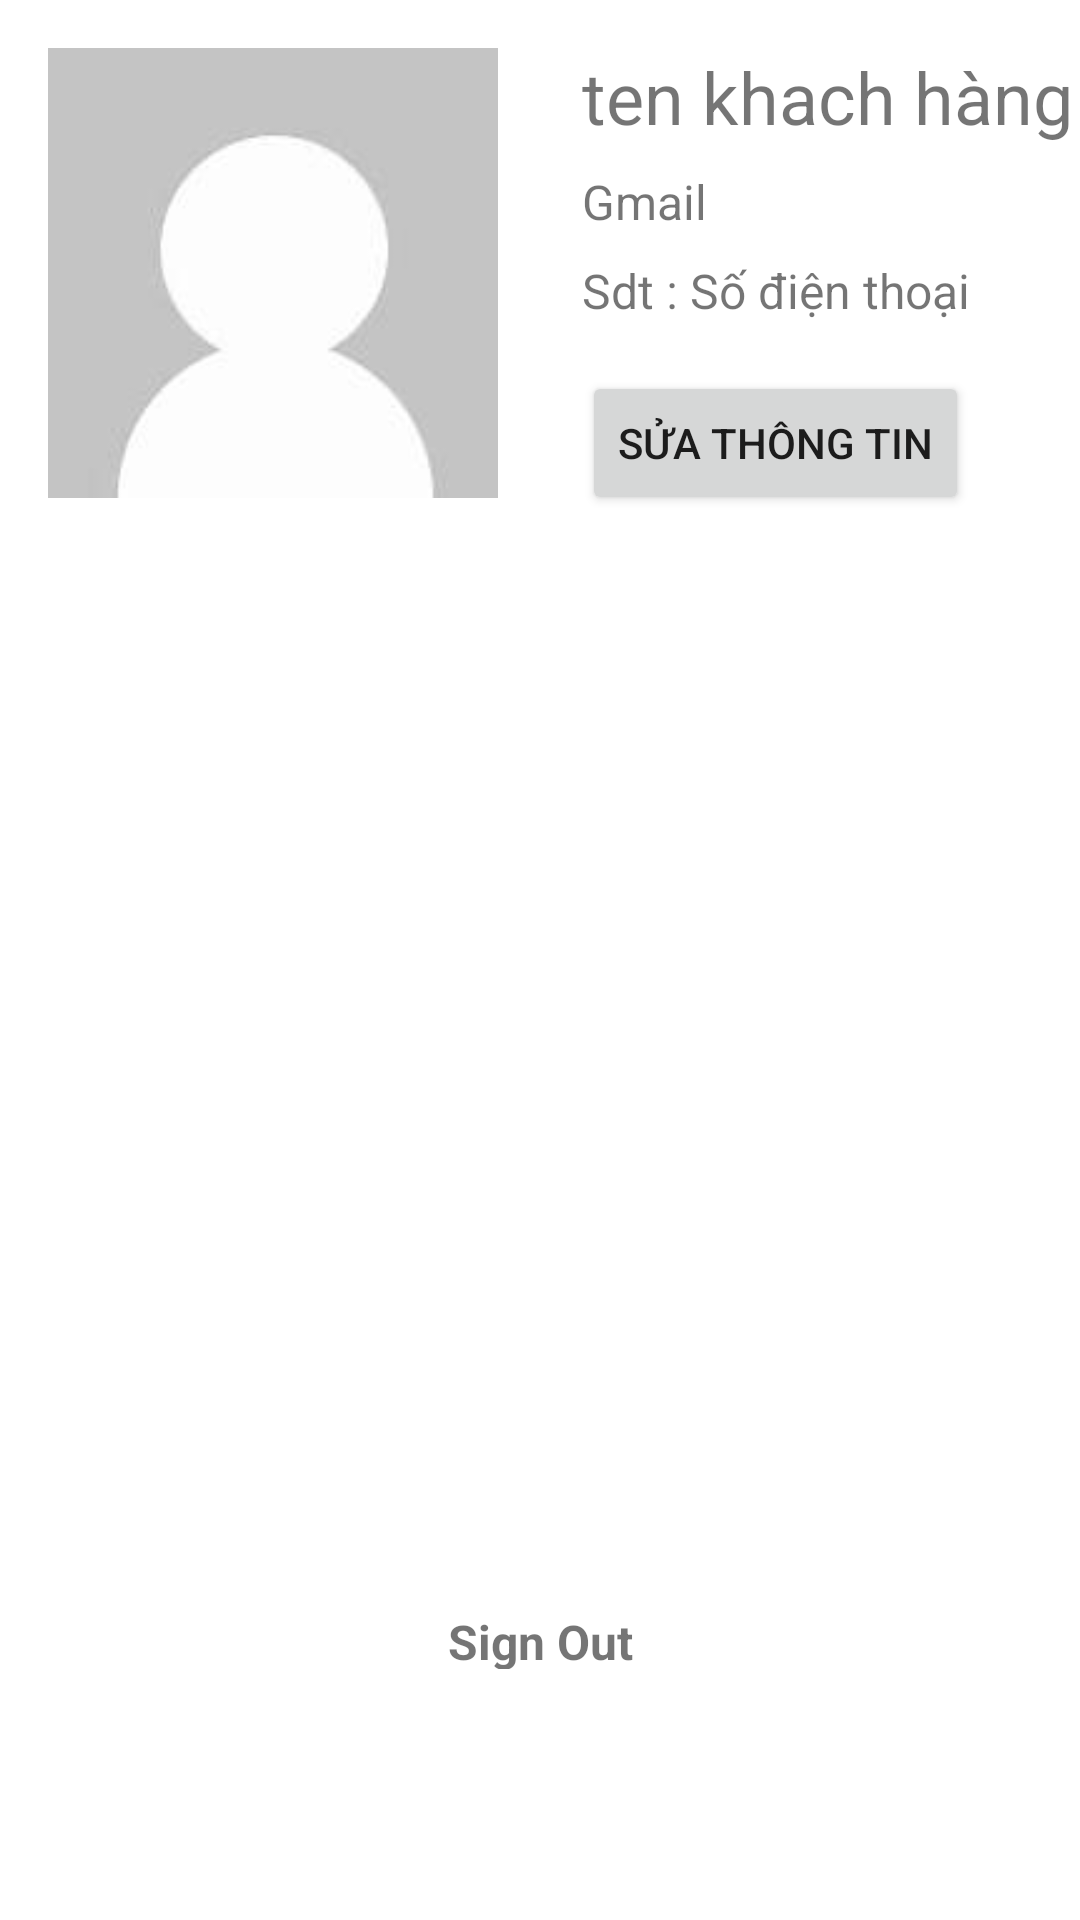

Layout XML and referenced resources for this Android screen:
<!-- AndroidManifest.xml: application theme Theme.Cmpm -->
<!-- res/layout/fragment_info.xml -->
<?xml version="1.0" encoding="utf-8"?>
<androidx.constraintlayout.widget.ConstraintLayout xmlns:android="http://schemas.android.com/apk/res/android"
    xmlns:app="http://schemas.android.com/apk/res-auto"
    xmlns:tools="http://schemas.android.com/tools"
    android:id="@+id/info"
    android:layout_width="match_parent"
    android:layout_height="match_parent"
    tools:context=".Fragment.InfoFragment">

    <androidx.constraintlayout.widget.ConstraintLayout
        android:layout_width="match_parent"
        android:layout_height="200dp"
        app:layout_constraintEnd_toEndOf="parent"
        app:layout_constraintStart_toStartOf="parent"
        app:layout_constraintTop_toTopOf="parent" >

        <Button
            android:id="@+id/btnSuaThongTin"
            android:layout_width="wrap_content"
            android:layout_height="wrap_content"
            android:layout_marginStart="28dp"
            android:layout_marginTop="16dp"
            android:clickable="true"
            android:text="Sửa thông tin"
            android:drawableRight="@drawable/baseline_mode_edit_24"
            app:layout_constraintStart_toEndOf="@+id/imageView2"
            app:layout_constraintTop_toBottomOf="@+id/tvSDT" />


        <ImageView
            android:id="@+id/imageView2"
            android:layout_width="150dp"
            android:layout_height="150dp"
            android:layout_marginStart="16dp"
            android:layout_marginTop="16dp"
            android:src="@drawable/anh_account_canhan"
            app:layout_constraintStart_toStartOf="parent"
            app:layout_constraintTop_toTopOf="parent" />


        <TextView
            android:id="@+id/tvGmailKH"
            android:layout_width="wrap_content"
            android:layout_height="wrap_content"
            android:layout_marginStart="28dp"
            android:layout_marginTop="8dp"
            android:text="Gmail"
            android:textSize="16sp"
            app:layout_constraintStart_toEndOf="@+id/imageView2"
            app:layout_constraintTop_toBottomOf="@+id/tvTenKH" />

        <TextView
            android:id="@+id/tvTenKH"
            android:layout_width="wrap_content"
            android:layout_height="wrap_content"
            android:layout_marginStart="28dp"
            android:layout_marginTop="16dp"
            android:text="ten khach hàng"
            android:textSize="24sp"
            app:layout_constraintStart_toEndOf="@+id/imageView2"
            app:layout_constraintTop_toTopOf="parent" />

        <TextView
            android:id="@+id/tvSDTLabel"
            android:layout_width="wrap_content"
            android:layout_height="wrap_content"
            android:layout_marginStart="28dp"
            android:layout_marginTop="8dp"
            android:text="Sdt : "
            android:textSize="16sp"
            app:layout_constraintStart_toEndOf="@+id/imageView2"
            app:layout_constraintTop_toBottomOf="@+id/tvGmailKH" />

        <TextView
            android:id="@+id/tvSDT"
            android:layout_width="wrap_content"
            android:layout_height="wrap_content"
            android:layout_marginTop="8dp"
            android:text="Số điện thoại"
            android:textSize="16sp"
            app:layout_constraintStart_toEndOf="@+id/tvSDTLabel"
            app:layout_constraintTop_toBottomOf="@+id/tvGmailKH" />

    </androidx.constraintlayout.widget.ConstraintLayout>


    <TextView
        android:id="@+id/btnOut"
        android:layout_width="match_parent"
        android:layout_height="50dp"
        android:background="@drawable/bg_edittext"
        android:clickable="true"
        android:elevation="10dp"
        android:padding="15dp"
        android:text="Sign Out"
        android:textAlignment="center"
        android:textSize="16sp"
        android:textStyle="bold"
        android:layout_margin="10dp"
        app:layout_constraintBottom_toBottomOf="parent"
        app:layout_constraintEnd_toEndOf="parent"
        app:layout_constraintHorizontal_bias="1.0"
        app:layout_constraintStart_toStartOf="parent"
        app:layout_constraintTop_toTopOf="parent"
        app:layout_constraintVertical_bias="0.897" />


</androidx.constraintlayout.widget.ConstraintLayout>
<!-- resources referenced by this layout -->
<resources>
  <!-- drawable anh_account_canhan: jpg bitmap (drawable, 1823 bytes) -->
  <style name="Theme.Cmpm" parent="Theme.MaterialComponents.DayNight.DarkActionBar">
          
          <item name="colorPrimary">#6db37a</item>
          <item name="colorPrimaryVariant">#6db37a</item>
          <item name="colorOnPrimary">@color/white</item>
          
          <item name="colorSecondary">@color/teal_200</item>
          <item name="colorSecondaryVariant">@color/teal_700</item>
          <item name="colorOnSecondary">@color/black</item>
          
          <item name="android:statusBarColor">?attr/colorPrimaryVariant</item>
          
      </style>
  <!-- not gathered from this repository: default colours our renderer supplied (Android Studio template values) -->
  <color name="teal_200">#FF03DAC5</color>
  <color name="teal_700">#FF018786</color>
  <color name="black">#FF000000</color>
  <color name="white">#FFFFFFFF</color>
</resources>
